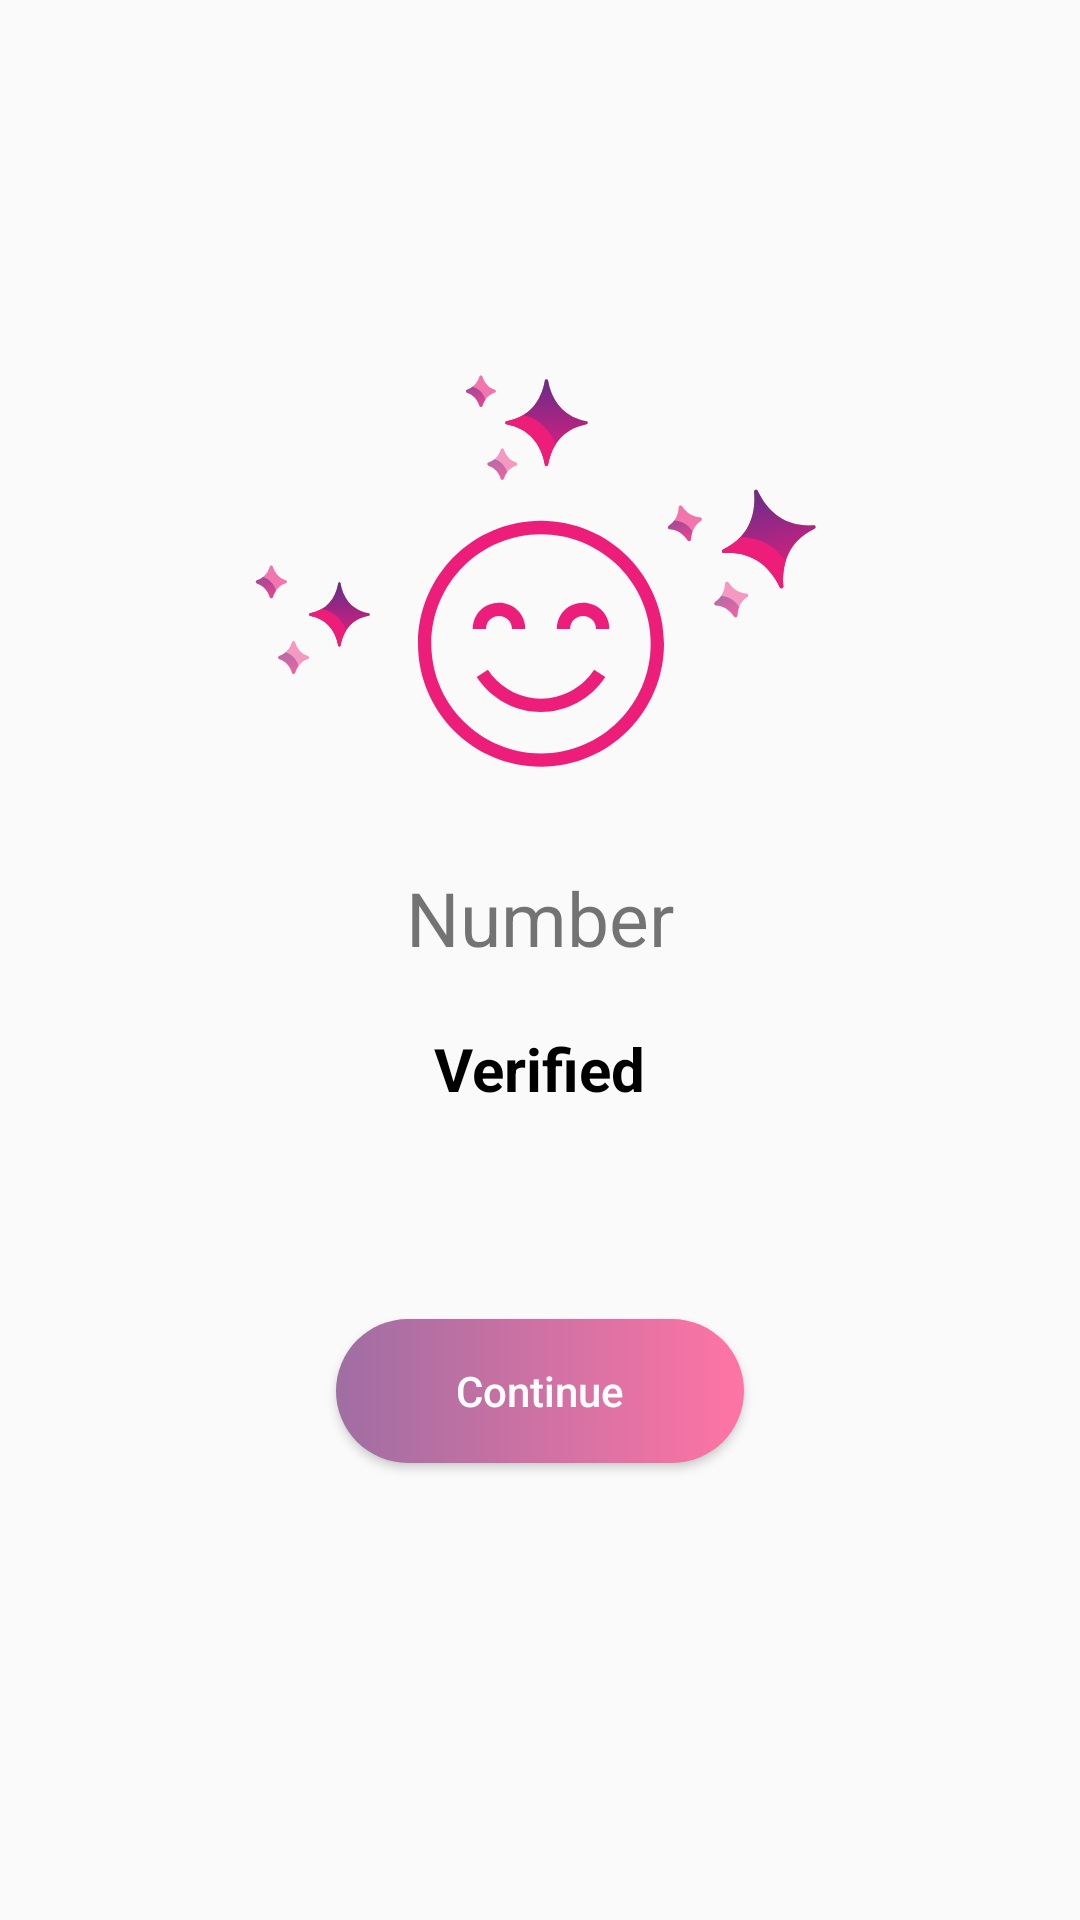

This screen was rendered from an Android layout file. Write that file and the resources it references.
<!-- AndroidManifest.xml: application theme AppTheme -->
<!-- res/layout/activity_customer_verfication_status.xml -->
<?xml version="1.0" encoding="utf-8"?>
<RelativeLayout
		xmlns:android="http://schemas.android.com/apk/res/android"
		xmlns:tools="http://schemas.android.com/tools"
		xmlns:app="http://schemas.android.com/apk/res-auto"
		android:layout_width="match_parent"
		android:layout_height="match_parent"
		tools:context=".Activities.Customer.CustomerVerficationStatus">
	
	
	<ScrollView
			android:layout_width="match_parent"
			android:layout_height="match_parent">

		<LinearLayout
			android:layout_width="match_parent"
			android:layout_height="wrap_content"
			android:orientation="vertical">
			<RelativeLayout
				android:layout_width="match_parent"
				android:layout_height="wrap_content"
				android:id="@+id/verifiedLayout"
				android:visibility="visible">

				<ImageView
					android:id="@+id/img_ic_hpy"
					android:layout_width="wrap_content"
					android:layout_height="wrap_content"
					android:src="@drawable/ic_hpy"
					android:layout_centerHorizontal="true"
					android:layout_marginTop="70dp">
				</ImageView>
				<TextView
					android:id="@+id/verified_number"
					android:layout_below="@+id/img_ic_hpy"
					android:layout_width="wrap_content"
					android:layout_height="wrap_content"
					android:text="Number"
					android:layout_centerHorizontal="true"
					android:textSize="@dimen/margin_xxxlarge"
					android:layout_margin="@dimen/margin_xxlarge"/>

				<TextView
					android:id="@+id/text_verified_hint"
					android:layout_below="@+id/verified_number"
					android:layout_width="wrap_content"
					android:layout_height="wrap_content"
					android:text="Verified"
					android:layout_centerHorizontal="true"
					android:textColor="@color/color_black"
					android:textStyle="bold"
					android:textSize="@dimen/margin_xxlarge" />

				<Button
					android:id="@+id/btn_verified_continue"
					android:layout_width="wrap_content"
					android:layout_height="wrap_content"
					android:text="Continue"
					android:textAllCaps="false"
					android:background="@drawable/gradient_background"
					android:layout_below="@+id/text_verified_hint"
					android:layout_centerHorizontal="true"
					android:layout_margin="70dp"
					android:textColor="@color/color_white"
					android:paddingRight="@dimen/margin_xxxxxlarge"
					android:paddingLeft="@dimen/margin_xxxxxlarge"/>

			</RelativeLayout>

			<RelativeLayout
				android:layout_width="match_parent"
				android:layout_height="wrap_content"
				android:id="@+id/not_verifiedLayout"
				android:visibility="gone">

				<ImageView
					android:id="@+id/img_ic_hpy_not_verified"
					android:layout_width="wrap_content"
					android:layout_height="wrap_content"
					android:src="@drawable/ic_sad"
					android:layout_centerHorizontal="true"
					android:layout_marginTop="100dp">
				</ImageView>
				<TextView
					android:id="@+id/verified_number_not_verified"
					android:layout_below="@+id/img_ic_hpy_not_verified"
					android:layout_width="wrap_content"
					android:layout_height="wrap_content"
					android:text="Number"
					android:layout_centerHorizontal="true"
					android:textSize="@dimen/margin_xxxlarge"
					android:layout_margin="@dimen/margin_xxlarge"/>

				<TextView
					android:id="@+id/text_hint_not_verified"
					android:layout_below="@+id/verified_number_not_verified"
					android:layout_width="wrap_content"
					android:layout_height="wrap_content"
					android:text="Customer Not registered"
					android:layout_centerHorizontal="true"
					android:textColor="@color/color_black"
					android:textStyle="bold"
					android:textSize="@dimen/margin_xxlarge" />

				<Button
					android:id="@+id/btn_continue_not_verified"
					android:layout_width="wrap_content"
					android:layout_height="wrap_content"
					android:text="Continue"
					android:textAllCaps="false"
					android:background="@drawable/gradient_background"
					android:layout_below="@+id/text_hint_not_verified"
					android:layout_centerHorizontal="true"
					android:layout_margin="70dp"
					android:textColor="@color/color_white"
					android:paddingRight="@dimen/margin_xxxxxlarge"
					android:paddingLeft="@dimen/margin_xxxxxlarge"/>

			</RelativeLayout>

		</LinearLayout>
		

		
	</ScrollView>
</RelativeLayout>
<!-- resources referenced by this layout -->
<resources>
  <color name="color_black">#000000</color>
  <color name="color_white">#ffffff</color>
  <dimen name="margin_xxlarge">20dp</dimen>
  <dimen name="margin_xxxlarge">25dp</dimen>
  <dimen name="margin_xxxxxlarge">40dp</dimen>
  <!-- drawable gradient_background (drawable-hdpi) -->
  <shape xmlns:android="http://schemas.android.com/apk/res/android" android:shape="rectangle" >
  	<gradient
  			android:startColor="#9F6EA3"
  			android:endColor="#FF74A4"/>
  	<corners
  			android:radius="30dp"/>
  </shape>
  <!-- drawable ic_hpy: png bitmap (drawable-hdpi, 14343 bytes) -->
  <!-- drawable ic_sad: png bitmap (drawable-hdpi, 6238 bytes) -->
  <style name="AppTheme" parent="Theme.AppCompat.Light.DarkActionBar">
          
          <item name="colorPrimary">@color/colorPrimary</item>
          <item name="colorPrimaryDark">@color/colorPrimaryDark</item>
          <item name="colorAccent">@color/colorAccent</item>
          <item name="android:statusBarColor" tools:ignore="NewApi">@color/colorPrimaryDark</item>
          <item name="android:windowLightStatusBar" tools:ignore="NewApi">true</item>
      </style>
  <color name="colorPrimary">#515c6f</color>
  <color name="colorPrimaryDark">#ffffff</color>
  <color name="colorAccent">#515c6f</color>
</resources>
